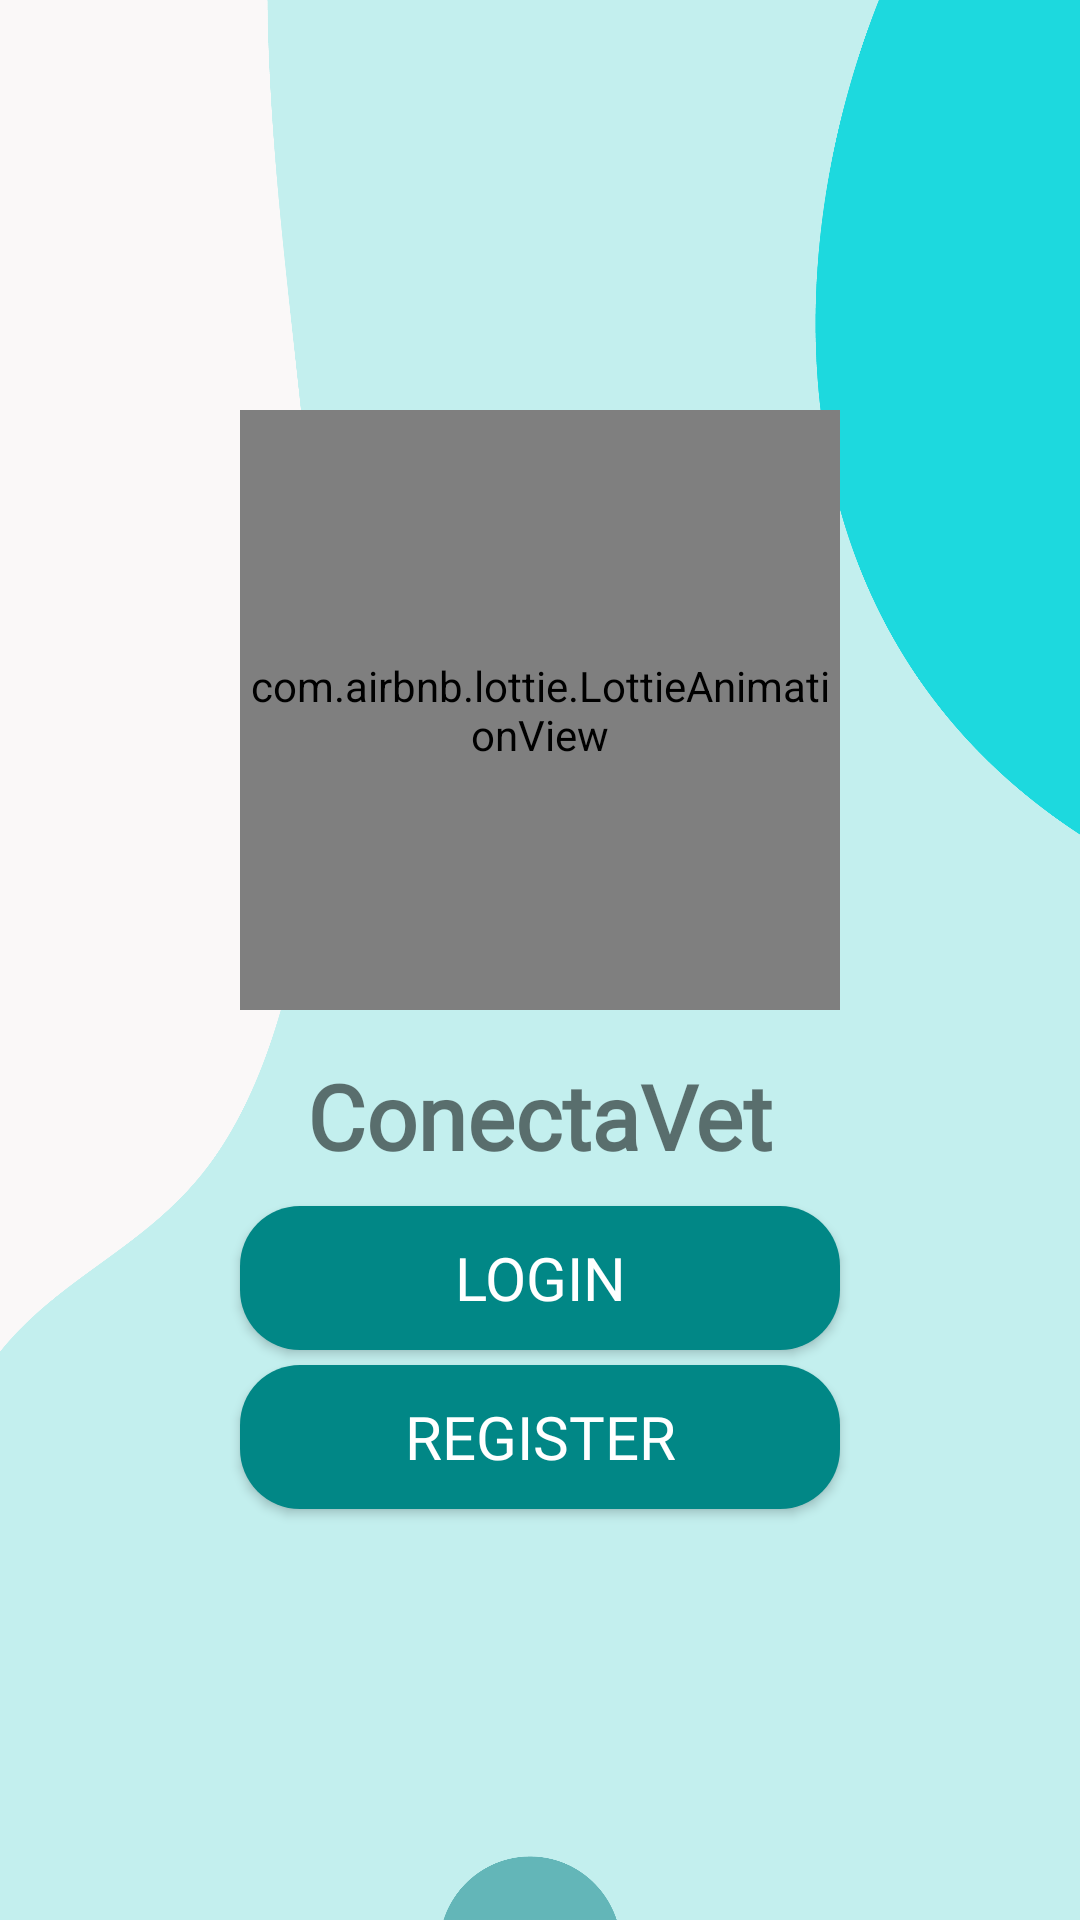

Reconstruct the res/layout file that produces this screen, plus the resources it refers to.
<!-- AndroidManifest.xml: application theme AppTheme -->
<!-- res/layout/activity_main.xml -->
<?xml version="1.0" encoding="utf-8"?>
<RelativeLayout xmlns:android="http://schemas.android.com/apk/res/android"
    xmlns:app="http://schemas.android.com/apk/res-auto"
    xmlns:tools="http://schemas.android.com/tools"
    android:background="@drawable/fondo6"
    android:id="@+id/main"
    android:layout_width="match_parent"
    android:layout_height="match_parent"
    tools:context=".ui.activities.MainActivity">

    <androidx.appcompat.widget.LinearLayoutCompat
        android:layout_width="match_parent"
        android:layout_height="match_parent"
        android:gravity="center"
        android:orientation="vertical"
        android:padding="10dp">

        
        <com.airbnb.lottie.LottieAnimationView
            android:layout_width="200dp"
            android:layout_height="200dp"
            app:lottie_autoPlay="true"
            app:lottie_fileName="vet.json"
            app:lottie_imageAssetsFolder="assets"
            app:lottie_loop="true" />

        <TextView
            android:layout_width="wrap_content"
            android:layout_height="wrap_content"
            android:layout_marginTop="15dp"
            android:fontFamily="@font/robotos"
            android:text="@string/app_name"
            android:textSize="30dp"
            android:textStyle="bold" />

        <Button
            android:id="@+id/Btn_login"
            android:layout_width="200dp"
            android:layout_height="wrap_content"
            android:layout_marginTop="10dp"
            android:textColor="@color/white"
            android:background="@drawable/rounded_button"
            android:backgroundTint="@color/teal_700"
            android:fontFamily="@font/robotos"
            android:text="@string/Btn_Login"
            android:textSize="20dp" />

        <Button
            android:id="@+id/Btn_Registro"
            android:layout_width="200dp"
            android:layout_height="wrap_content"
            android:layout_marginTop="5dp"
            android:textColor="@color/white"
            android:background="@drawable/rounded_button"
            android:backgroundTint="@color/teal_700"
            android:fontFamily="@font/robotos"
            android:text="@string/Btn_Registro"
            android:textSize="20dp" />


    </androidx.appcompat.widget.LinearLayoutCompat>

</RelativeLayout>
<!-- resources referenced by this layout -->
<resources>
  <color name="teal_700">#FF018786</color>
  <color name="white">#FFFFFFFF</color>
  <!-- drawable fondo6: png bitmap (drawable, 118113 bytes) -->
  <!-- drawable rounded_button (drawable) -->
  <?xml version="1.0" encoding="utf-8"?>
  <shape xmlns:android="http://schemas.android.com/apk/res/android"
      android:shape="rectangle">
  
      <corners android:radius="20dp" /> 
      <solid android:color="@color/colorPrimary" /> 
  </shape>
  <string name="Btn_Login">Login</string>
  <string name="Btn_Registro">Register</string>
  <string name="app_name">ConectaVet</string>
  <style name="AppTheme" parent="Theme.AppCompat.Light.DarkActionBar">
          
          <item name="colorPrimary">@color/colorPrimary</item>
          <item name="colorPrimaryDark">@color/colorPrimaryDark</item>
          <item name="colorAccent">@color/colorSecondaryConectaVet</item>
          <item name="fontFamily">@font/robotos</item>
      </style>
  <color name="colorPrimary">#00897B</color>
  <color name="colorPrimaryDark">#434343</color>
  <color name="colorSecondaryConectaVet">#C2EEED</color>
</resources>
